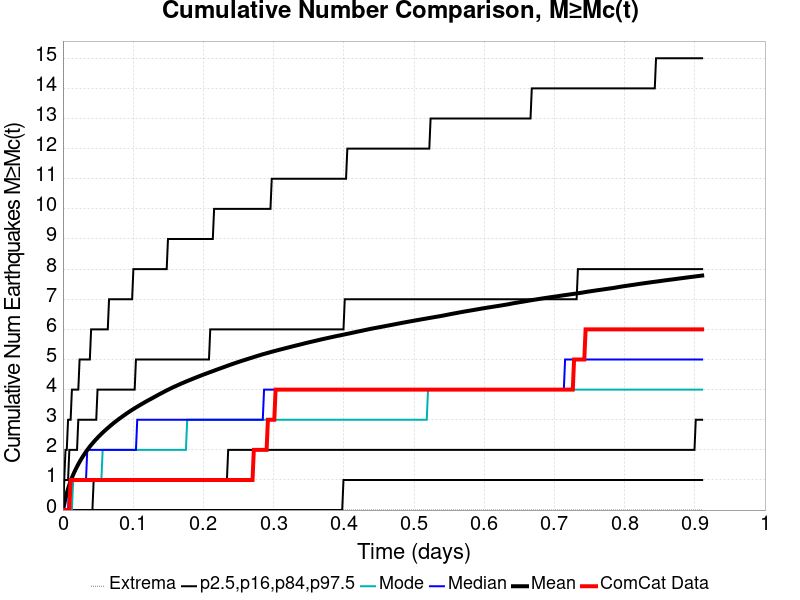

Source data for this figure (header and first rows):
Time (days), ComCat Data, Simulation Mean, Simulation Median, Simulation Mode, Simulation Minimum, Simulation Maximum, 2.5 %-ile, 16 %-ile, 84 %-ile, 97.5 %-ile
0.0, 0.0, 0.0, 0.0, 0.0, 0.0, 0.0, 0.0, 0.0, 0.0, 0.0
0.001825, 0.0, 0.1901, 0.0, 0.0, 0.0, 46.0, 0.0, 0.0, 1.0, 1.0
0.00365, 0.0, 0.3902, 0.0, 0.0, 0.0, 85.0, 0.0, 0.0, 1.0, 2.0
0.005474, 0.0, 0.5595, 0.0, 0.0, 0.0, 122.0, 0.0, 0.0, 1.0, 2.0
0.007299, 0.0, 0.7088, 0.0, 0.0, 0.0, 156.0, 0.0, 0.0, 1.0, 3.0
0.009124, 0.0, 0.8409, 1.0, 0.0, 0.0, 182.0, 0.0, 0.0, 2.0, 3.0
0.01095, 1.0, 0.9609, 1.0, 0.0, 0.0, 218.0, 0.0, 0.0, 2.0, 3.0
0.01277, 1.0, 1.071, 1.0, 0.0, 0.0, 280.0, 0.0, 0.0, 2.0, 4.0
0.0146, 1.0, 1.173, 1.0, 1.0, 0.0, 340.0, 0.0, 0.0, 2.0, 4.0
0.01642, 1.0, 1.268, 1.0, 1.0, 0.0, 410.0, 0.0, 0.0, 2.0, 4.0
0.01825, 1.0, 1.358, 1.0, 1.0, 0.0, 460.0, 0.0, 0.0, 2.0, 4.0
0.02007, 1.0, 1.441, 1.0, 1.0, 0.0, 519.0, 0.0, 0.0, 2.0, 4.0
0.0219, 1.0, 1.522, 1.0, 1.0, 0.0, 554.0, 0.0, 0.0, 3.0, 4.0
0.02372, 1.0, 1.599, 1.0, 1.0, 0.0, 582.0, 0.0, 0.0, 3.0, 5.0
0.02555, 1.0, 1.673, 1.0, 1.0, 0.0, 629.0, 0.0, 0.0, 3.0, 5.0
0.02737, 1.0, 1.742, 1.0, 1.0, 0.0, 659.0, 0.0, 0.0, 3.0, 5.0
0.0292, 1.0, 1.809, 1.0, 1.0, 0.0, 687.0, 0.0, 0.0, 3.0, 5.0
0.03102, 1.0, 1.873, 1.0, 1.0, 0.0, 705.0, 0.0, 0.0, 3.0, 5.0
0.03285, 1.0, 1.935, 1.0, 1.0, 0.0, 729.0, 0.0, 0.0, 3.0, 5.0
0.03467, 1.0, 1.995, 2.0, 1.0, 0.0, 753.0, 0.0, 0.0, 3.0, 5.0
0.0365, 1.0, 2.052, 2.0, 1.0, 0.0, 812.0, 0.0, 0.0, 3.0, 5.0
0.03832, 1.0, 2.108, 2.0, 1.0, 0.0, 861.0, 0.0, 0.0, 3.0, 5.0
0.04015, 1.0, 2.161, 2.0, 1.0, 0.0, 924.0, 0.0, 0.0, 3.0, 6.0
0.04197, 1.0, 2.212, 2.0, 1.0, 0.0, 976.0, 0.0, 0.0, 3.0, 6.0
0.0438, 1.0, 2.261, 2.0, 1.0, 0.0, 1031, 0.0, 1.0, 3.0, 6.0
0.04562, 1.0, 2.309, 2.0, 1.0, 0.0, 1066, 0.0, 1.0, 3.0, 6.0
0.04745, 1.0, 2.354, 2.0, 1.0, 0.0, 1111, 0.0, 1.0, 3.0, 6.0
0.04927, 1.0, 2.4, 2.0, 1.0, 0.0, 1157, 0.0, 1.0, 4.0, 6.0
0.05109, 1.0, 2.444, 2.0, 1.0, 0.0, 1192, 0.0, 1.0, 4.0, 6.0
0.05292, 1.0, 2.487, 2.0, 1.0, 0.0, 1229, 0.0, 1.0, 4.0, 6.0
0.05474, 1.0, 2.529, 2.0, 1.0, 0.0, 1252, 0.0, 1.0, 4.0, 6.0
0.05657, 1.0, 2.569, 2.0, 2.0, 0.0, 1281, 0.0, 1.0, 4.0, 6.0
0.05839, 1.0, 2.61, 2.0, 2.0, 0.0, 1308, 0.0, 1.0, 4.0, 6.0
0.06022, 1.0, 2.647, 2.0, 2.0, 0.0, 1335, 0.0, 1.0, 4.0, 6.0
0.06204, 1.0, 2.686, 2.0, 2.0, 0.0, 1362, 0.0, 1.0, 4.0, 6.0
0.06387, 1.0, 2.723, 2.0, 2.0, 0.0, 1388, 0.0, 1.0, 4.0, 6.0
0.06569, 1.0, 2.761, 2.0, 2.0, 0.0, 1410, 0.0, 1.0, 4.0, 7.0
0.06752, 1.0, 2.797, 2.0, 2.0, 0.0, 1450, 0.0, 1.0, 4.0, 7.0
0.06934, 1.0, 2.833, 2.0, 2.0, 0.0, 1489, 0.0, 1.0, 4.0, 7.0
0.07117, 1.0, 2.868, 2.0, 2.0, 0.0, 1518, 0.0, 1.0, 4.0, 7.0
0.07299, 1.0, 2.902, 2.0, 2.0, 0.0, 1546, 0.0, 1.0, 4.0, 7.0
0.07482, 1.0, 2.935, 2.0, 2.0, 0.0, 1570, 0.0, 1.0, 4.0, 7.0
0.07664, 1.0, 2.967, 2.0, 2.0, 0.0, 1588, 0.0, 1.0, 4.0, 7.0
0.07847, 1.0, 3, 2.0, 2.0, 0.0, 1610, 0.0, 1.0, 4.0, 7.0
0.08029, 1.0, 3.032, 2.0, 2.0, 0.0, 1625, 0.0, 1.0, 4.0, 7.0
0.08212, 1.0, 3.062, 2.0, 2.0, 0.0, 1655, 0.0, 1.0, 4.0, 7.0
0.08394, 1.0, 3.093, 2.0, 2.0, 0.0, 1680, 0.0, 1.0, 4.0, 7.0
0.08577, 1.0, 3.123, 2.0, 2.0, 0.0, 1703, 0.0, 1.0, 4.0, 7.0
0.08759, 1.0, 3.154, 2.0, 2.0, 0.0, 1714, 0.0, 1.0, 4.0, 7.0
0.08942, 1.0, 3.184, 2.0, 2.0, 0.0, 1737, 0.0, 1.0, 4.0, 7.0
0.09124, 1.0, 3.214, 2.0, 2.0, 0.0, 1752, 0.0, 1.0, 4.0, 7.0
0.09307, 1.0, 3.243, 2.0, 2.0, 0.0, 1765, 0.0, 1.0, 4.0, 7.0
0.09489, 1.0, 3.271, 2.0, 2.0, 0.0, 1782, 0.0, 1.0, 4.0, 7.0
0.09672, 1.0, 3.299, 2.0, 2.0, 0.0, 1798, 0.0, 1.0, 4.0, 7.0
0.09854, 1.0, 3.326, 2.0, 2.0, 0.0, 1815, 0.0, 1.0, 4.0, 7.0
0.1004, 1.0, 3.353, 2.0, 2.0, 0.0, 1830, 0.0, 1.0, 4.0, 8.0
0.1022, 1.0, 3.379, 2.0, 2.0, 0.0, 1847, 0.0, 1.0, 4.0, 8.0
0.104, 1.0, 3.405, 2.0, 2.0, 0.0, 1866, 0.0, 1.0, 5.0, 8.0
0.1058, 1.0, 3.431, 3.0, 2.0, 0.0, 1876, 0.0, 1.0, 5.0, 8.0
0.1077, 1.0, 3.456, 3.0, 2.0, 0.0, 1888, 0.0, 1.0, 5.0, 8.0
... 440 more rows
